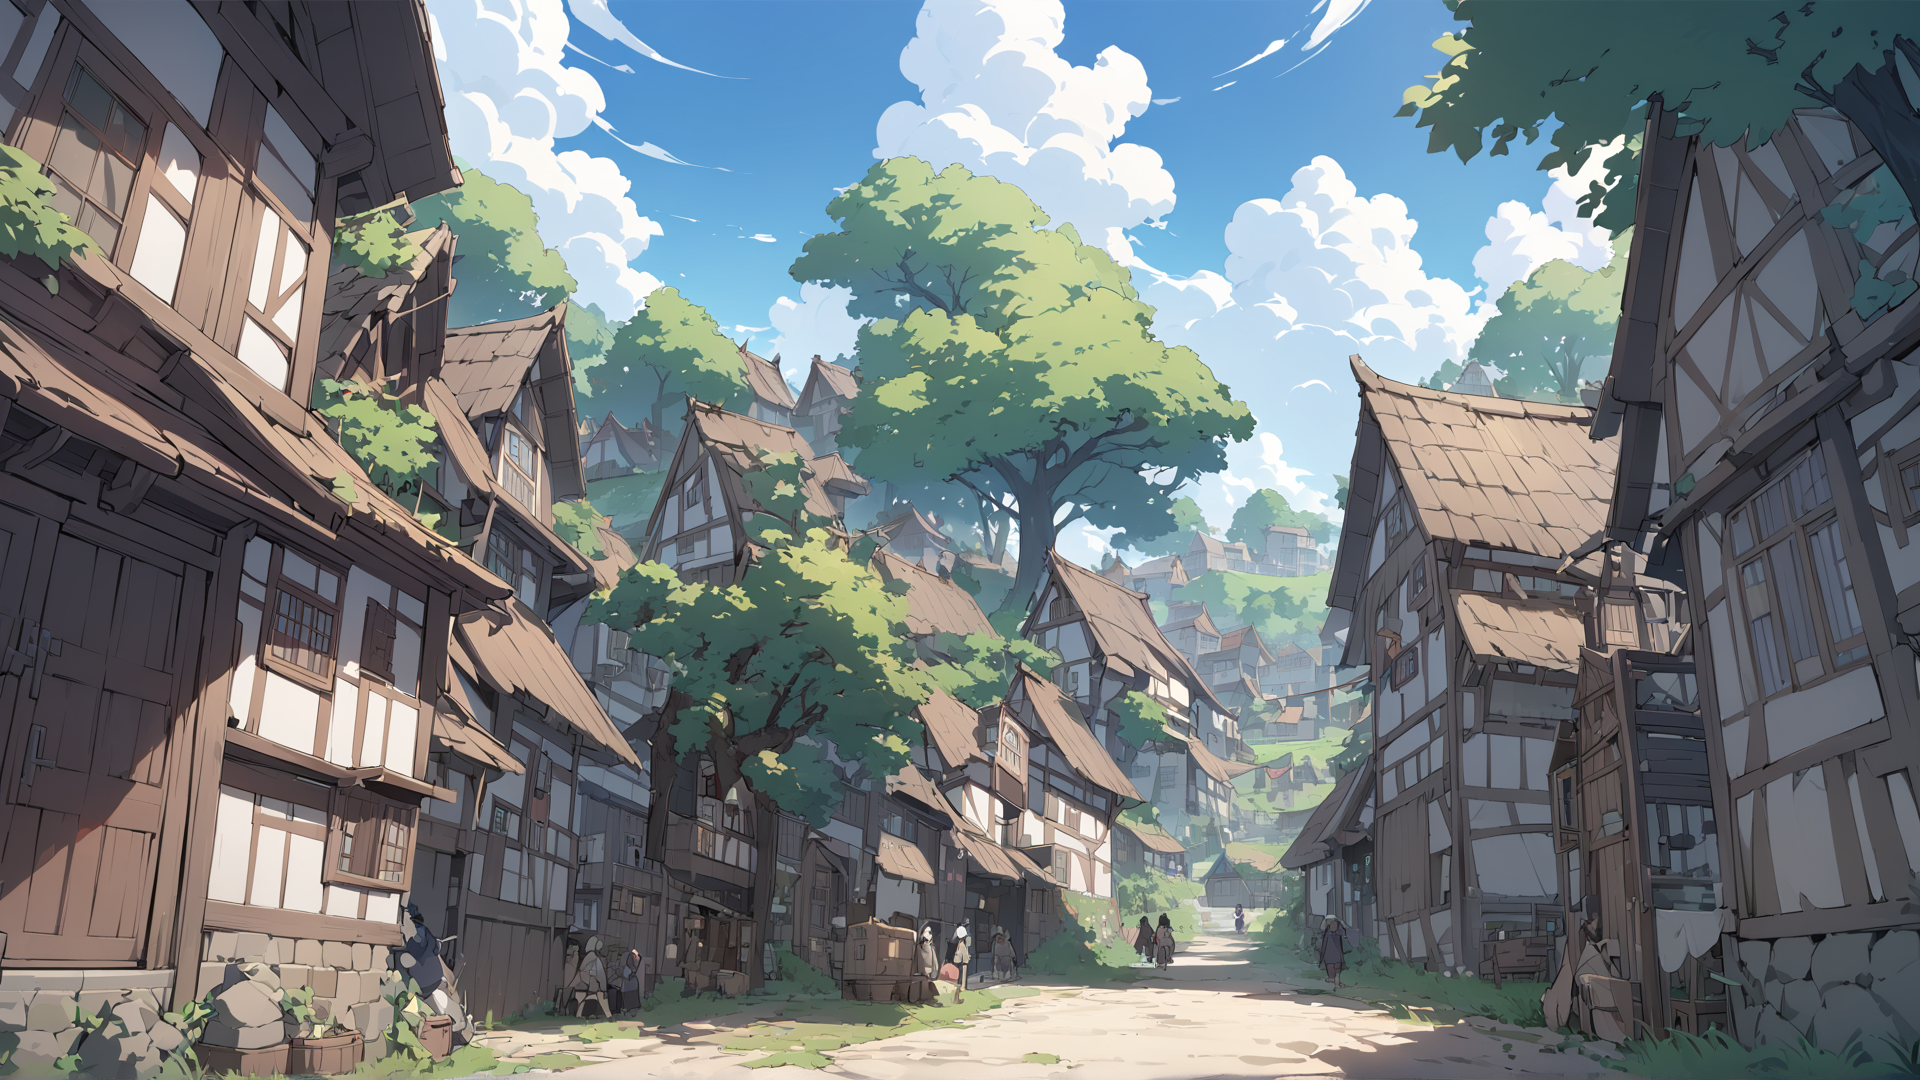
Generation parameters embedded in this image by AUTOMATIC1111 Stable Diffusion web UI or a fork of it (Forge, ...) (PNG 'parameters' text chunk):
(no close-up person), deep, {{{masterpiece}}}, best quality, beautiful detailed, colourful, finely detailed, 
flatland village, ConceptArt, scenery, water, sky, day, tree, cloud, outdoors, building, nature, blue sky,
open fields, wide landscape, flat terrain, chaosful, village alley, simple houses, fleeing,
villagers dawn, berning village, chaos atmosphere
Negative prompt: (painting by bad-artist-anime:0.9), (painting by bad-artist:0.9), watermark, text, error, blurry, jpeg artifacts, cropped, worst quality, low quality, normal quality, jpeg artifacts, (signature), watermark, username, artist name, (worst quality, low quality:1.4), bad anatomy, lowres, bad anatomy, bad hands, text, error, missing fingers, extra digit, fewer digits, cropped, worst quality, low quality, normal quality, jpeg artifacts,signature, watermark, username, blurry, artist name
Steps: 20, Sampler: DPM++ 2M, Schedule type: Karras, CFG scale: 7, Seed: 3753162025, Size: 1920x1080, Model hash: 18b55d7a17, Model: AnythingXL_xl, Version: f2.0.1v1.10.1-previous-580-gaaa2fe76